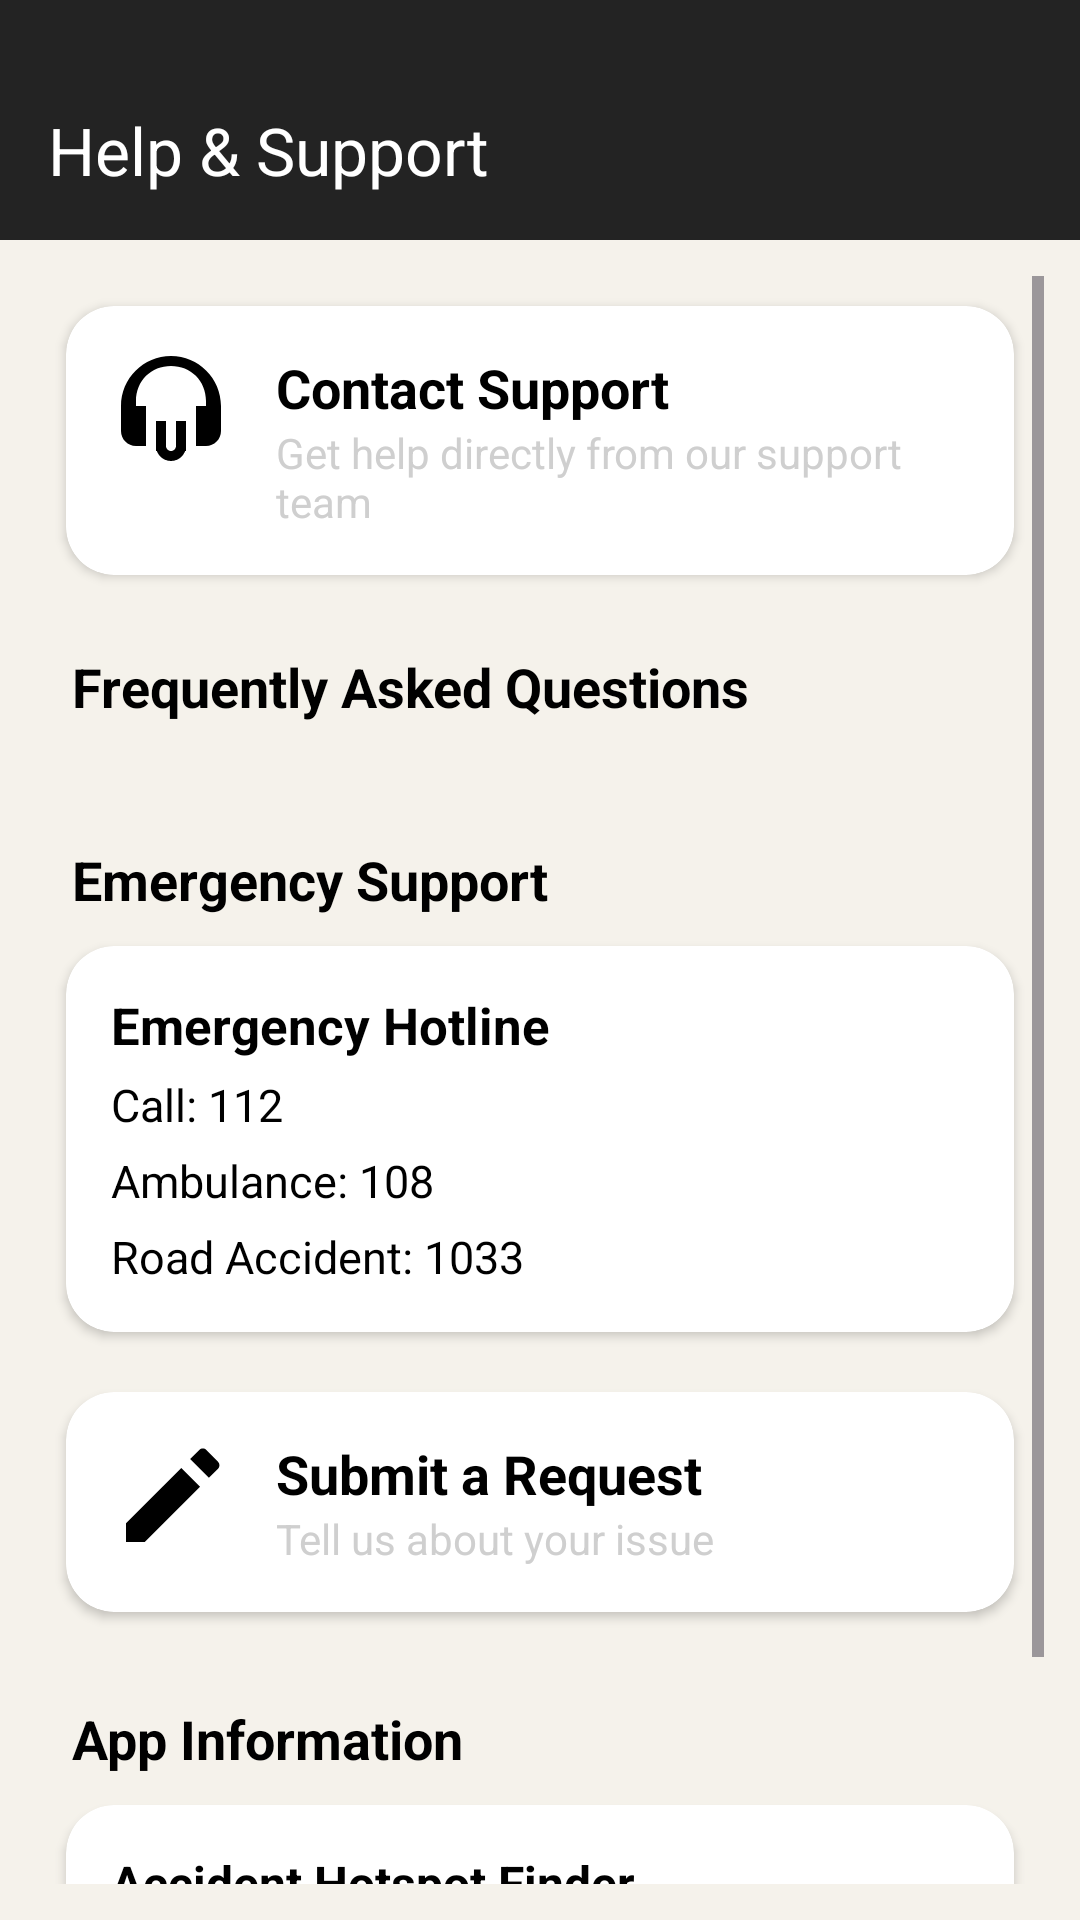

Android layout source for this screen:
<!-- AndroidManifest.xml: application theme Theme.Accident_Hotspot -->
<!-- res/layout/activity_help_support.xml -->
<?xml version="1.0" encoding="utf-8"?>
<LinearLayout
    xmlns:android="http://schemas.android.com/apk/res/android"
    android:layout_width="match_parent"
    android:layout_height="match_parent"
    xmlns:app="http://schemas.android.com/apk/res-auto"
    android:orientation="vertical"
    android:background="#F5F2EB">

    <androidx.appcompat.widget.Toolbar
        android:id="@+id/toolbar"
        android:layout_width="match_parent"
        android:layout_height="80dp"
        android:paddingTop="20dp"
        android:background="#232323"
        app:title="Help &amp; Support"
        app:titleTextColor="#ffffff"
        app:navigationIcon="@drawable/ic_back_arrow"/>

    <ScrollView
        android:layout_width="match_parent"
        android:layout_height="match_parent"
        android:padding="12dp">

        <LinearLayout
            android:layout_width="match_parent"
            android:layout_height="wrap_content"
            android:orientation="vertical">

            
            <androidx.cardview.widget.CardView
                android:id="@+id/cardContactSupport"
                android:layout_width="match_parent"
                android:layout_height="wrap_content"
                android:layout_margin="10dp"
                android:background="#2A2A2A"
                app:cardCornerRadius="16dp">

                <LinearLayout
                    android:orientation="horizontal"
                    android:padding="15dp"
                    android:layout_width="match_parent"
                    android:layout_height="wrap_content">

                    <ImageView
                        android:src="@drawable/ic_support"
                        android:layout_width="40dp"
                        android:layout_height="40dp"
                        app:tint="#000"/>

                    <LinearLayout
                        android:layout_width="wrap_content"
                        android:layout_height="wrap_content"
                        android:orientation="vertical"
                        android:paddingLeft="15dp">

                        <TextView
                            android:layout_width="wrap_content"
                            android:layout_height="wrap_content"
                            android:text="Contact Support"
                            android:textSize="18sp"
                            android:textColor="#000"
                            android:textStyle="bold"/>

                        <TextView
                            android:layout_width="wrap_content"
                            android:layout_height="wrap_content"
                            android:text="Get help directly from our support team"
                            android:textColor="#cfcfcf"
                            android:textSize="14sp"/>

                    </LinearLayout>

                </LinearLayout>

            </androidx.cardview.widget.CardView>

            
            <TextView
                android:layout_width="wrap_content"
                android:layout_height="wrap_content"
                android:text="Frequently Asked Questions"
                android:textSize="18sp"
                android:textStyle="bold"
                android:textColor="#000"
                android:layout_marginLeft="12dp"
                android:layout_marginTop="15dp"/>

            <ExpandableListView
                android:id="@+id/faqListView"
                android:layout_width="match_parent"
                android:layout_height="wrap_content"
                android:divider="@android:color/transparent"
                android:childDivider="@android:color/transparent"
                android:dividerHeight="10dp"
                android:groupIndicator="@null"
                android:layout_margin="10dp"/>

            
            <TextView
                android:layout_width="wrap_content"
                android:layout_height="wrap_content"
                android:text="Emergency Support"
                android:textSize="18sp"
                android:textStyle="bold"
                android:textColor="#000"
                android:layout_marginLeft="12dp"
                android:layout_marginTop="20dp"/>

            <androidx.cardview.widget.CardView
                android:layout_width="match_parent"
                android:layout_height="wrap_content"
                android:layout_margin="10dp"
                android:background="#2A2A2A"
                app:cardCornerRadius="16dp">

                <LinearLayout
                    android:orientation="vertical"
                    android:padding="15dp"
                    android:layout_width="match_parent"
                    android:layout_height="wrap_content">

                    <TextView
                        android:layout_width="wrap_content"
                        android:layout_height="wrap_content"
                        android:text="Emergency Hotline"
                        android:textSize="17sp"
                        android:textStyle="bold"
                        android:textColor="#000"/>

                    <TextView
                        android:layout_width="wrap_content"
                        android:layout_height="wrap_content"
                        android:text="Call: 112"
                        android:textSize="15sp"
                        android:textColor="#000"
                        android:layout_marginTop="5dp"/>

                    <TextView
                        android:layout_width="wrap_content"
                        android:layout_height="wrap_content"
                        android:text="Ambulance: 108"
                        android:textColor="#000"
                        android:textSize="15sp"
                        android:layout_marginTop="5dp"/>

                    <TextView
                        android:layout_width="wrap_content"
                        android:layout_height="wrap_content"
                        android:text="Road Accident: 1033"
                        android:textColor="#000"
                        android:textSize="15sp"
                        android:layout_marginTop="5dp"/>

                </LinearLayout>

            </androidx.cardview.widget.CardView>

            
            <androidx.cardview.widget.CardView
                android:id="@+id/cardSubmitRequest"
                android:layout_width="match_parent"
                android:layout_height="wrap_content"
                android:layout_margin="10dp"
                android:background="#2A2A2A"
                app:cardCornerRadius="16dp">

                <LinearLayout
                    android:orientation="horizontal"
                    android:padding="15dp"
                    android:layout_width="match_parent"
                    android:layout_height="wrap_content">

                    <ImageView
                        android:src="@drawable/ic_edit"
                        android:layout_width="40dp"
                        android:layout_height="40dp"
                        app:tint="#000"/>

                    <LinearLayout
                        android:layout_width="wrap_content"
                        android:layout_height="wrap_content"
                        android:orientation="vertical"
                        android:paddingLeft="15dp">

                        <TextView
                            android:layout_width="wrap_content"
                            android:layout_height="wrap_content"
                            android:text="Submit a Request"
                            android:textSize="18sp"
                            android:textColor="#000"
                            android:textStyle="bold"/>

                        <TextView
                            android:layout_width="wrap_content"
                            android:layout_height="wrap_content"
                            android:text="Tell us about your issue"
                            android:textColor="#cfcfcf"
                            android:textSize="14sp"/>
                    </LinearLayout>

                </LinearLayout>

            </androidx.cardview.widget.CardView>

            
            <TextView
                android:layout_width="wrap_content"
                android:layout_height="wrap_content"
                android:text="App Information"
                android:textSize="18sp"
                android:textStyle="bold"
                android:textColor="#000"
                android:layout_marginLeft="12dp"
                android:layout_marginTop="20dp"/>

            <androidx.cardview.widget.CardView
                android:layout_width="match_parent"
                android:layout_height="wrap_content"
                android:layout_margin="10dp"
                android:background="#2A2A2A"
                app:cardCornerRadius="16dp">

                <LinearLayout
                    android:orientation="vertical"
                    android:padding="15dp"
                    android:layout_width="match_parent"
                    android:layout_height="wrap_content">

                    <TextView
                        android:layout_width="wrap_content"
                        android:layout_height="wrap_content"
                        android:text="Accident Hotspot Finder"
                        android:textStyle="bold"
                        android:textColor="#000"
                        android:textSize="16sp"/>

                    <TextView
                        android:layout_width="wrap_content"
                        android:layout_height="wrap_content"
                        android:text="Version 1.0.0"
                        android:textSize="15sp"
                        android:textColor="#d5d5d5"
                        android:layout_marginTop="5dp"/>

                    <TextView
                        android:layout_width="wrap_content"
                        android:layout_height="wrap_content"
                        android:text="Developed for smart accident alert &amp; hotspot detection"
                        android:textSize="14sp"
                        android:layout_marginTop="8dp"
                        android:textColor="#cfcfcf"/>

                </LinearLayout>

            </androidx.cardview.widget.CardView>

        </LinearLayout>

    </ScrollView>

</LinearLayout>
<!-- resources referenced by this layout -->
<resources>
  <!-- drawable ic_edit (drawable) -->
  <?xml version="1.0" encoding="utf-8"?>
  <vector xmlns:android="http://schemas.android.com/apk/res/android"
      android:width="24dp"
      android:height="24dp"
      android:viewportWidth="24"
      android:viewportHeight="24">
  
      <path
          android:fillColor="#000000"
          android:pathData="M3,17.25V21h3.75l11.06,-11.06 -3.75,-3.75L3,17.25zM21.41,6.34c0.38,-0.38 0.38,-1.02 0,-1.41l-2.34,-2.34c-0.38,-0.38 -1.02,-0.38 -1.41,0l-1.83,1.83 3.75,3.75 1.83,-1.83z"/>
  </vector>
  <!-- drawable ic_support (drawable) -->
  <?xml version="1.0" encoding="utf-8"?>
  <vector xmlns:android="http://schemas.android.com/apk/res/android"
      android:width="24dp"
      android:height="24dp"
      android:viewportWidth="24"
      android:viewportHeight="24">
  
      <path
          android:fillColor="#000"
          android:pathData="M12,1C6.48,1 2,5.48 2,11v5c0,1.66 1.34,3 3,3h2v-8H5v-1c0,-4.07 3.06,-7 7,-7s7,2.93 7,7v1h-2v8h2c1.66,0 3,-1.34 3,-3v-5c0,-5.52 -4.48,-10 -10,-10z" />
  
      <path
          android:fillColor="#000"
          android:pathData="M9,14h2v6H9z" />
  
      <path
          android:fillColor="#000"
          android:pathData="M13,14h2v6h-2z" />
  
      <path
          android:fillColor="#000"
          android:pathData="M15,19c0,1.66 -1.34,3 -3,3s-3,-1.34 -3,-3h2c0,0.55 0.45,1 1,1s1,-0.45 1,-1h2z" />
  </vector>
  <style name="Theme.Accident_Hotspot" parent="Base.Theme.Accident_Hotspot" />
  <style name="Base.Theme.Accident_Hotspot" parent="Theme.Material3.DayNight.NoActionBar">
          
          
      </style>
</resources>
